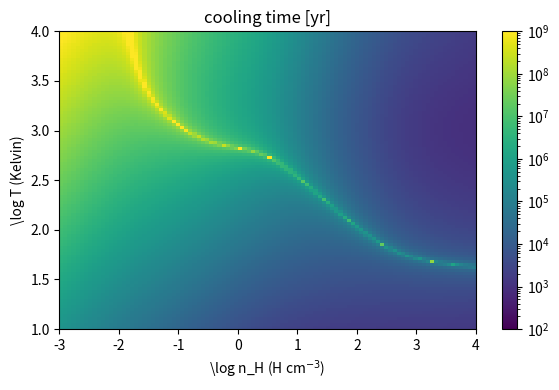
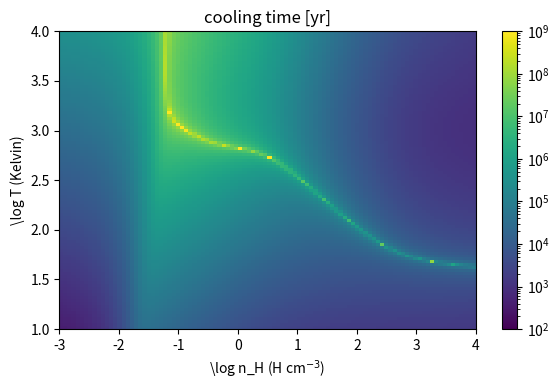

These charts were generated, in order, by the following Python code:
import numpy as np
import matplotlib
import matplotlib.pyplot as plt
from matplotlib.cm import colors

if __name__ == '__main__':

    ## plot cooling curve for WNM/CNM in typical conditions

    pc_in_cm = 3.0e18 # cm == 1 pc

    gamma_eos = 5./3.
    boltzmann_cgs = 1.380658e-16 # erg K^{-1}
    m_H = 1.6733e-24    # g
    mu = 0.62111795     # dimensionless mean molecular weight
    mean_molecular_weight = mu * m_H  # fully ionized solar metallicity gas (not quite right!)
    c_v = (boltzmann_cgs / mean_molecular_weight) * (1.0 / (gamma_eos - 1.0))

    def coolrate_compton(T, n_H, X_e=1e-3):
        fac = 5.65e-36
        T_cmb = 2.2755
        n_e = X_e * n_H
        fac1 = (n_e / n_H) * (T - T_cmb) / n_H
        rate = fac * fac1
        return rate

    def coolrate_dust(T, Z=1.0, T_dust=30.):
        fac = 1.12e-32
        fac1 = (T-T_dust) * (T)**(1/2)
        fac2 = (1 - 0.8*np.exp(-75/T)) * Z
        rate = fac * fac1 * fac2
        return rate

    def coolrate_photoionization(T, n_H, X_H=0.75):
        n_He = n_H * (1 - X_H)/X_H # compute number density of He in cm^{-3}

        sigma_H = 6.0e-18
        l = 4.4 * (T/1e4)**(-0.173) * pc_in_cm
        tau = sigma_H * n_H * l
        f = (1 + 0.1) * np.exp(-tau)

        log10_eps_H = -24.6 - np.exp(50.*(-1.05))
        log10_eps_He = log10_eps_H - 0.0366
        eps_H = 10**log10_eps_H
        eps_He = 10**log10_eps_He
        term1 = eps_H
        term2 = eps_He * (n_He / n_H)
        rate = -f * (term1 + term2) / n_H
        return rate

    def coolrate_cold(T, n_H, Z=1.0):
        # T is in Kelvins
        # n_H is the number density of hydrogen in cm^{-3}
        # Z is the average metallicity in units of solar metallicity

        sigma_H = 6.0e-18
        l = 4.4 * (T/1e4)**(-0.173) * pc_in_cm
        tau = sigma_H * n_H * l

        fac = 2.896e-26
        fac1 = 1.0 / ( (T/125.215)**(-4.9202) + (T/1349.86)**(-1.7288) + (T/6450.06)**(-0.3075) )
        fac2 = (1 + Z)/(1 + 0.00143*n_H) * (1 - np.exp(-tau))
        fac3 = (0.001 + (0.1*n_H)/(1+n_H) + (0.09*n_H)/(1 + 0.1*n_H) + (Z**2)/(1+n_H))
        fac4 = np.exp(-(T/1.58e5)**2)
        rate = fac * fac1 * fac2 * fac3 * fac4
        return rate

    def coolrate_cosmicrays(n_H, Z=1.0, X_H=0.75, X_e=1e-3):
        n_e = X_e*n_H
        f_CR = n_H / (0.01 + n_H)
        e_CR = 9.0e-12 * f_CR
        fac = -1.0e-16
        fac1 = (0.98 + 1.65 * (n_e/n_H) * X_H) * e_CR / n_H
        rate = fac * fac1
        return rate

    def coolrate_photoelectric(T, n_H, Z=1.0, X_e=1e-3):
        n_e = X_e*n_H
        e_photon = 1.0  # Habing FUV intensity
        x = (e_photon * T**(0.5)) / (0.5 * (n_e/n_H) * n_H)
        fac = -1.3e-24
        fac1 = (e_photon / n_H) * Z
        fac2 = 0.049/(1 + (x/1925)**(0.73)) + (0.037*(T/1e4)**(0.7))/(1+(x/5e3))
        rate = fac * fac1 * fac2
        return rate

    lognHmin = -3.0
    lognHmax = 4.0
    logTmin = 1.0
    logTmax = 4.0
    logT_range = np.linspace(logTmin, logTmax, 100)
    lognH_range = np.linspace(lognHmin, lognHmax, 100)
    T_range = 10.**(logT_range)
    nH_range = 10.**(lognH_range)
    nH_grid, T_grid = np.meshgrid(nH_range, T_range)

    coolrates  = coolrate_cold(T_grid, nH_grid)
    coolrates += coolrate_cosmicrays(nH_grid)
    coolrates += coolrate_photoelectric(T_grid, nH_grid)
    #coolrates += coolrate_photoionization(T_grid, nH_grid)
    coolrates += coolrate_dust(T_grid)
    coolrates += coolrate_compton(T_grid, nH_grid)

    def plot_coolrates(nH_grid, T_grid, coolrates, filename="coolrate.png"):
        coolrates_per_vol = nH_grid**2 * coolrates
        rho = m_H * nH_grid
        E_thermal = rho * c_v * T_grid
        cooltime = np.abs( E_thermal / coolrates_per_vol / 3.15e7 )

        ## plot cooltime
        fig, ax = plt.subplots(figsize=(6,4))
        x = lognH_range
        y = logT_range
        p = ax.imshow(cooltime,
                        cmap='viridis',
                        extent=[x.min(), x.max(), y.min(), y.max()],
                        interpolation='nearest',
                        origin='lower',
                        aspect='auto',
                        norm=colors.LogNorm(vmin=1e2, vmax=1e9))

        fig.colorbar(p)
        ax.set_title("cooling time [yr]")
        ax.set_xlabel(r"\log n_H (H cm$^{-3}$)")
        ax.set_ylabel(r"\log T (Kelvin)")
        fig.tight_layout()
        fig_dpi = 300
        plt.savefig(filename, dpi=fig_dpi)
        plt.close()

    plot_coolrates(nH_grid, T_grid, coolrates, filename="coolrates_neutralgas_noUVB.png")

    coolrates += coolrate_photoionization(T_grid, nH_grid)
    plot_coolrates(nH_grid, T_grid, coolrates, filename="coolrates_neutralgas.png")
